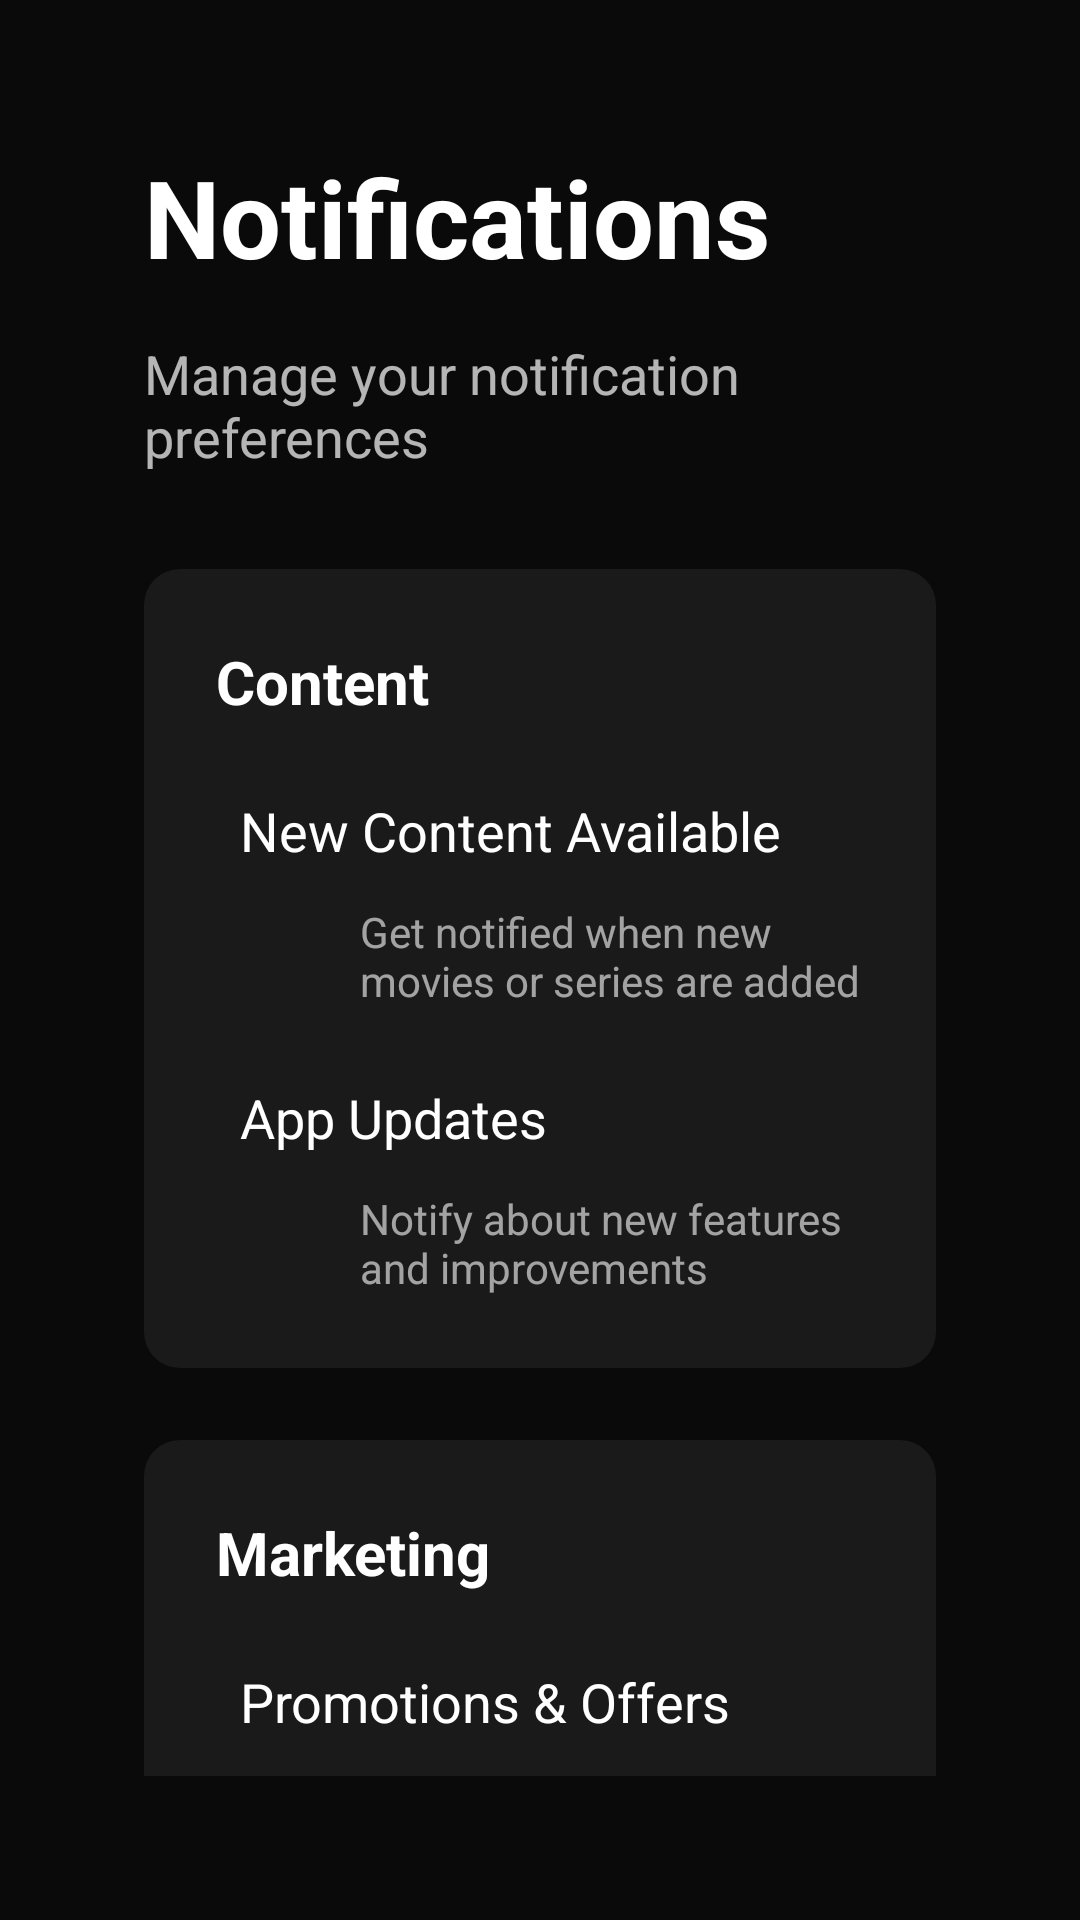

The Android layout XML behind this screen, and the referenced resources:
<!-- AndroidManifest.xml: activity theme Theme.Leanback -->
<!-- res/layout/activity_notifications.xml -->
<?xml version="1.0" encoding="utf-8"?>
<ScrollView xmlns:android="http://schemas.android.com/apk/res/android"
    android:layout_width="match_parent"
    android:layout_height="match_parent"
    android:background="@color/amarco_black"
    android:padding="48dp">

    <LinearLayout
        android:layout_width="match_parent"
        android:layout_height="wrap_content"
        android:orientation="vertical">

        <TextView
            android:layout_width="wrap_content"
            android:layout_height="wrap_content"
            android:text="Notifications"
            android:textColor="@color/amarco_gold"
            android:textSize="36sp"
            android:textStyle="bold"
            android:layout_marginBottom="16dp" />

        <TextView
            android:layout_width="wrap_content"
            android:layout_height="wrap_content"
            android:text="Manage your notification preferences"
            android:textColor="@android:color/white"
            android:textSize="18sp"
            android:alpha="0.7"
            android:layout_marginBottom="32dp" />

        
        <LinearLayout
            android:layout_width="match_parent"
            android:layout_height="wrap_content"
            android:background="@drawable/card_selector"
            android:orientation="vertical"
            android:padding="24dp"
            android:layout_marginBottom="24dp">

            <TextView
                android:layout_width="wrap_content"
                android:layout_height="wrap_content"
                android:text="Content"
                android:textColor="@color/amarco_gold"
                android:textSize="20sp"
                android:textStyle="bold"
                android:layout_marginBottom="16dp" />

            <CheckBox
                android:id="@+id/new_content_checkbox"
                android:layout_width="match_parent"
                android:layout_height="wrap_content"
                android:text="New Content Available"
                android:textColor="@android:color/white"
                android:textSize="18sp"
                android:buttonTint="@color/amarco_gold"
                android:padding="8dp" />

            <TextView
                android:layout_width="wrap_content"
                android:layout_height="wrap_content"
                android:text="Get notified when new movies or series are added"
                android:textColor="@android:color/white"
                android:textSize="14sp"
                android:alpha="0.6"
                android:layout_marginStart="48dp"
                android:layout_marginTop="4dp"
                android:layout_marginBottom="16dp" />

            <CheckBox
                android:id="@+id/updates_checkbox"
                android:layout_width="match_parent"
                android:layout_height="wrap_content"
                android:text="App Updates"
                android:textColor="@android:color/white"
                android:textSize="18sp"
                android:buttonTint="@color/amarco_gold"
                android:padding="8dp" />

            <TextView
                android:layout_width="wrap_content"
                android:layout_height="wrap_content"
                android:text="Notify about new features and improvements"
                android:textColor="@android:color/white"
                android:textSize="14sp"
                android:alpha="0.6"
                android:layout_marginStart="48dp"
                android:layout_marginTop="4dp" />

        </LinearLayout>

        
        <LinearLayout
            android:layout_width="match_parent"
            android:layout_height="wrap_content"
            android:background="@drawable/card_selector"
            android:orientation="vertical"
            android:padding="24dp"
            android:layout_marginBottom="24dp">

            <TextView
                android:layout_width="wrap_content"
                android:layout_height="wrap_content"
                android:text="Marketing"
                android:textColor="@color/amarco_gold"
                android:textSize="20sp"
                android:textStyle="bold"
                android:layout_marginBottom="16dp" />

            <CheckBox
                android:id="@+id/promotions_checkbox"
                android:layout_width="match_parent"
                android:layout_height="wrap_content"
                android:text="Promotions &amp; Offers"
                android:textColor="@android:color/white"
                android:textSize="18sp"
                android:buttonTint="@color/amarco_gold"
                android:padding="8dp" />

            <TextView
                android:layout_width="wrap_content"
                android:layout_height="wrap_content"
                android:text="Receive special offers and promotional content"
                android:textColor="@android:color/white"
                android:textSize="14sp"
                android:alpha="0.6"
                android:layout_marginStart="48dp"
                android:layout_marginTop="4dp" />

        </LinearLayout>

        
        <LinearLayout
            android:layout_width="match_parent"
            android:layout_height="wrap_content"
            android:background="@drawable/card_selector"
            android:orientation="vertical"
            android:padding="24dp">

            <TextView
                android:layout_width="wrap_content"
                android:layout_height="wrap_content"
                android:text="Account"
                android:textColor="@color/amarco_gold"
                android:textSize="20sp"
                android:textStyle="bold"
                android:layout_marginBottom="16dp" />

            <CheckBox
                android:id="@+id/account_checkbox"
                android:layout_width="match_parent"
                android:layout_height="wrap_content"
                android:text="Account Activity"
                android:textColor="@android:color/white"
                android:textSize="18sp"
                android:buttonTint="@color/amarco_gold"
                android:padding="8dp" />

            <TextView
                android:layout_width="wrap_content"
                android:layout_height="wrap_content"
                android:text="Important updates about your account and subscription"
                android:textColor="@android:color/white"
                android:textSize="14sp"
                android:alpha="0.6"
                android:layout_marginStart="48dp"
                android:layout_marginTop="4dp" />

        </LinearLayout>

    </LinearLayout>

</ScrollView>
<!-- resources referenced by this layout -->
<resources>
  <color name="amarco_black">#0A0A0A</color>
  <color name="amarco_gold">#FFFFFF</color>
  <!-- drawable card_selector (drawable) -->
  <?xml version="1.0" encoding="utf-8"?>
  <selector xmlns:android="http://schemas.android.com/apk/res/android">
      <item android:state_focused="true">
          <layer-list>
              <item>
                  <shape>
                      <solid android:color="@color/card_background_focused" />
                      <corners android:radius="12dp" />
                  </shape>
              </item>
              <item>
                  <shape>
                      <stroke
                          android:width="4dp"
                          android:color="@color/focus_border" />
                      <corners android:radius="12dp" />
                  </shape>
              </item>
          </layer-list>
      </item>
      <item>
          <shape>
              <solid android:color="@color/card_background" />
              <corners android:radius="12dp" />
          </shape>
      </item>
  </selector>
  <color name="card_background_focused">#252525</color>
  <color name="focus_border">#FFB800</color>
  <color name="card_background">#1A1A1A</color>
  <color name="amarco_gold_dark">#B0B0B0</color>
  <style name="BrowseTitleTextStyle" parent="Widget.Leanback.Title.Text">
          <item name="android:textColor">@color/amarco_text_primary</item>
          <item name="android:textSize">24sp</item>
          <item name="android:textStyle">normal</item>
          <item name="android:fontFamily">sans-serif-light</item>
          <item name="android:letterSpacing">0.15</item>
          <item name="android:shadowColor">#40000000</item>
          <item name="android:shadowDx">0</item>
          <item name="android:shadowDy">2</item>
          <item name="android:shadowRadius">4</item>
      </style>
  <style name="BrowseTitleViewStyle" parent="Widget.Leanback.Title">
          <item name="android:background">@drawable/amarco_header_background</item>
          <item name="android:paddingStart">56dp</item>
          <item name="android:paddingTop">40dp</item>
          <item name="android:paddingBottom">24dp</item>
          <item name="android:elevation">4dp</item>
      </style>
  <color name="amarco_medium_gray">#2A2A2A</color>
  <color name="amarco_text_secondary">#B0B0B0</color>
  <color name="amarco_text_primary">#FFFFFF</color>
  <!-- drawable amarco_header_background (drawable) -->
  <?xml version="1.0" encoding="utf-8"?>
  <layer-list xmlns:android="http://schemas.android.com/apk/res/android">
      
      <item>
          <shape android:shape="rectangle">
              <gradient
                  android:angle="90"
                  android:startColor="#0A0A0A"
                  android:centerColor="#0F0F0F"
                  android:endColor="#0A0A0A"
                  android:type="linear" />
          </shape>
      </item>
      
      
      <item android:top="0dp" android:bottom="0dp">
          <shape android:shape="rectangle">
              <solid android:color="@android:color/transparent" />
              <stroke
                  android:width="1dp"
                  android:color="#20D4AF37" />
          </shape>
      </item>
  </layer-list>
</resources>
